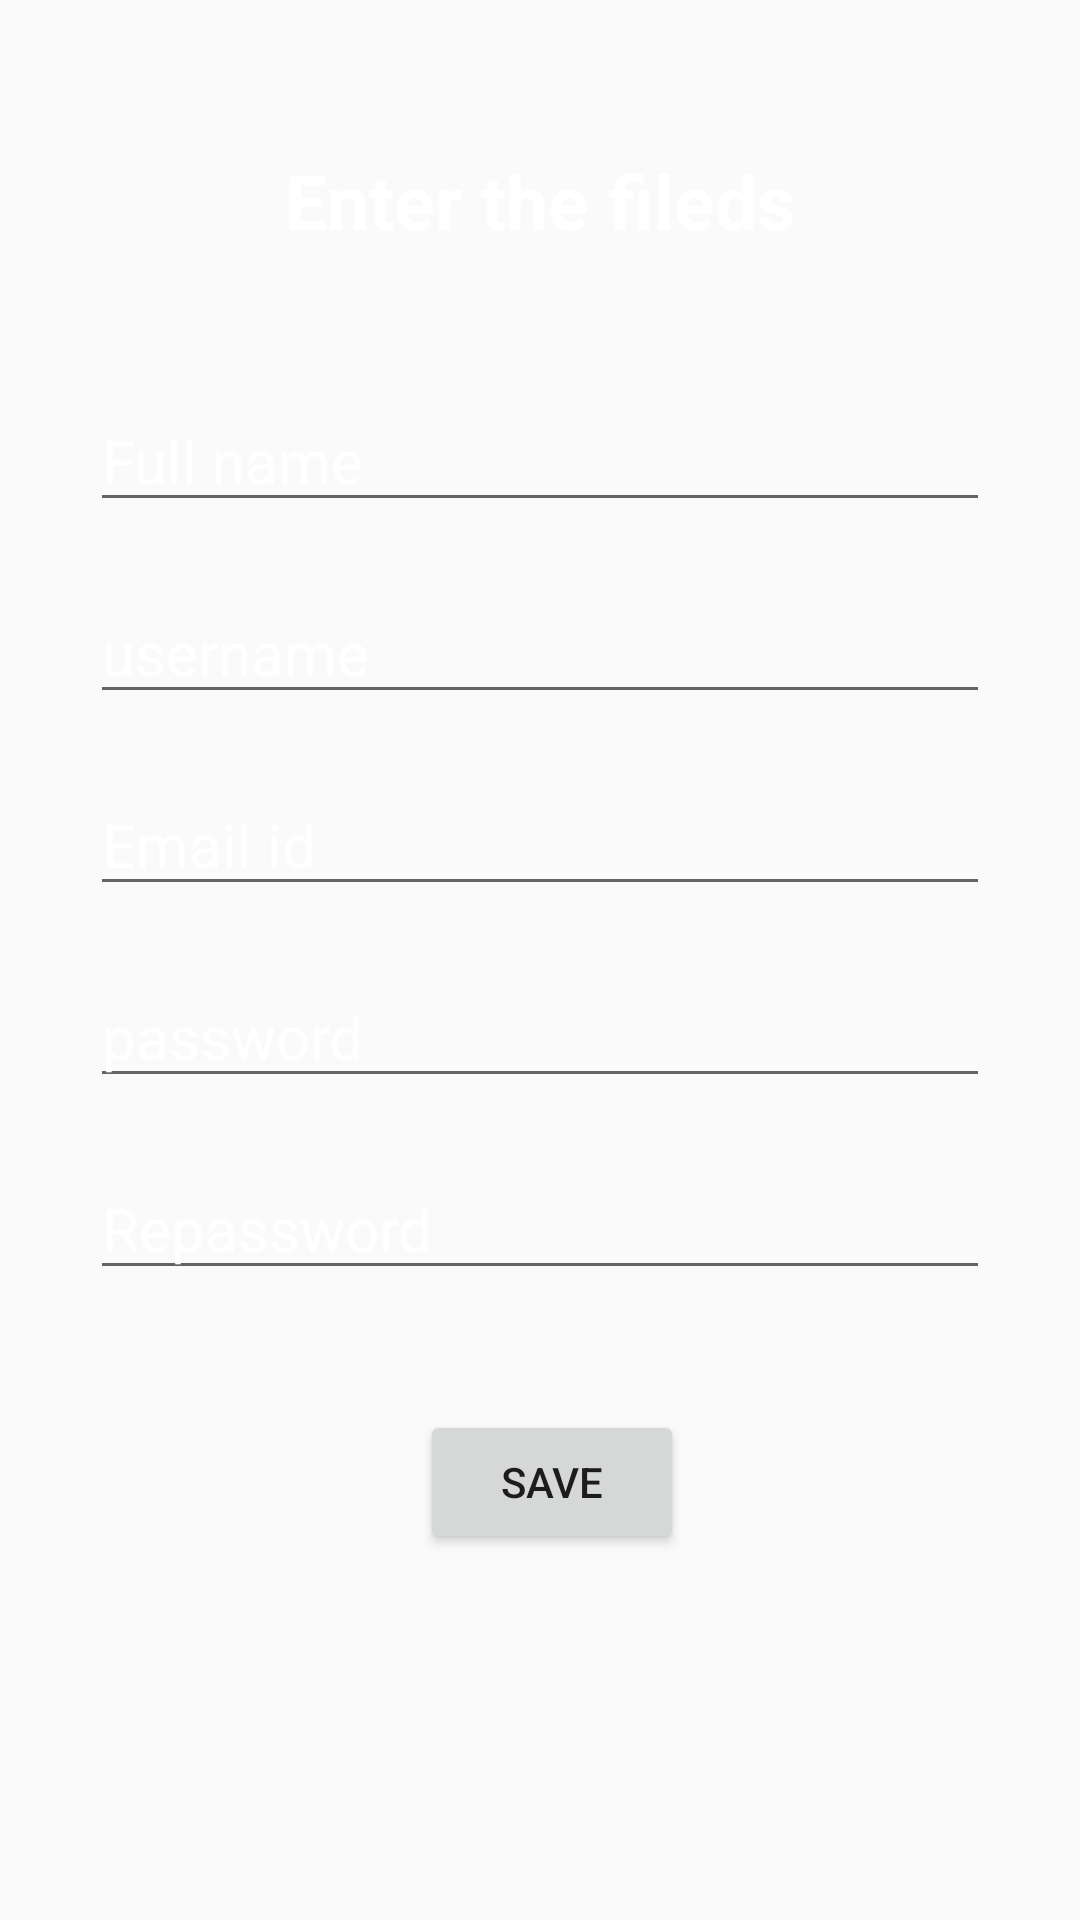

This screen was rendered from an Android layout file. Write that file and the resources it references.
<!-- AndroidManifest.xml: application theme Theme.LMS -->
<!-- res/layout/activity_sign_up.xml -->
<?xml version="1.0" encoding="utf-8"?>
<RelativeLayout xmlns:android="http://schemas.android.com/apk/res/android"
    xmlns:app="http://schemas.android.com/apk/res-auto"
    xmlns:tools="http://schemas.android.com/tools"
    android:layout_width="match_parent"
    android:layout_height="match_parent"
    android:background="@drawable/bg_image"
    tools:context=".signUp">

    <TextView
        android:layout_width="match_parent"
        android:layout_height="wrap_content"
        android:text="Enter the fileds"
        android:textColor="@color/white"
        android:textStyle="bold"
        android:textSize="25dp"
        android:textAlignment="center"
        android:layout_marginTop="50dp"/>

    <EditText
        android:id="@+id/name"
        android:layout_width="match_parent"
        android:layout_height="wrap_content"
        android:layout_marginLeft="30dp"
        android:layout_marginTop="130dp"
        android:layout_marginRight="30dp"
        android:hint="Full name"

        android:textColorHint="@color/white"
        android:textSize="20dp"
        android:inputType="text"/>

    <EditText
        android:id="@+id/username"
        android:layout_width="match_parent"
        android:layout_height="wrap_content"
        android:layout_below="@+id/name"
        android:hint="username"
        android:textColorHint="@color/white"
        android:layout_marginLeft="30dp"
        android:layout_marginTop="20dp"
        android:layout_marginRight="30dp"
        android:textSize="20dp"
        android:inputType="text"/>
    <EditText
        android:id="@+id/email"
        android:layout_width="match_parent"
        android:layout_height="wrap_content"
        android:layout_below="@+id/username"
        android:hint="Email id"
        android:textColorHint="@color/white"
        android:layout_marginLeft="30dp"
        android:layout_marginTop="20dp"
        android:layout_marginRight="30dp"
        android:textSize="20dp"
        android:inputType="textEmailAddress"/>

    <EditText
        android:id="@+id/password"
        android:layout_width="match_parent"
        android:layout_height="wrap_content"
        android:layout_below="@+id/email"
        android:hint="password"
        android:textColorHint="@color/white"
        android:layout_marginLeft="30dp"
        android:layout_marginTop="20dp"
        android:layout_marginRight="30dp"
        android:textSize="20dp"
        android:inputType="textPassword"/>
    <EditText
        android:id="@+id/repassword"
        android:layout_width="match_parent"
        android:layout_height="wrap_content"
        android:layout_below="@+id/password"
        android:hint="Repassword"
        android:textColorHint="@color/white"
        android:layout_marginLeft="30dp"
        android:layout_marginTop="20dp"
        android:layout_marginRight="30dp"
        android:textSize="20dp"
        android:inputType="textPassword"/>
    <Button
        android:id="@+id/saveUser"
        android:layout_width="wrap_content"
        android:layout_height="wrap_content"
        android:text="Save"
        android:layout_below="@+id/repassword"
        android:layout_marginLeft="140dp"
        android:layout_marginTop="40dp"/>



</RelativeLayout>
<!-- resources referenced by this layout -->
<resources>
  <style name="Theme.LMS" parent="Theme.AppCompat.Light.NoActionBar">
          
          <item name="colorPrimary">@color/purple_500</item>
          <item name="colorPrimaryVariant">@color/purple_700</item>
          <item name="colorOnPrimary">@color/white</item>
          
          <item name="colorSecondary">@color/teal_200</item>
          <item name="colorSecondaryVariant">@color/teal_700</item>
          <item name="colorOnSecondary">@color/black</item>
          
          <item name="android:statusBarColor">?attr/colorPrimaryVariant</item>
          
      </style>
  <!-- not gathered from this repository: default colours our renderer supplied (Android Studio template values) -->
  <color name="purple_500">#FF6200EE</color>
  <color name="purple_700">#FF3700B3</color>
  <color name="teal_200">#FF03DAC5</color>
  <color name="teal_700">#FF018786</color>
  <color name="black">#FF000000</color>
  <color name="white">#FFFFFFFF</color>
</resources>
